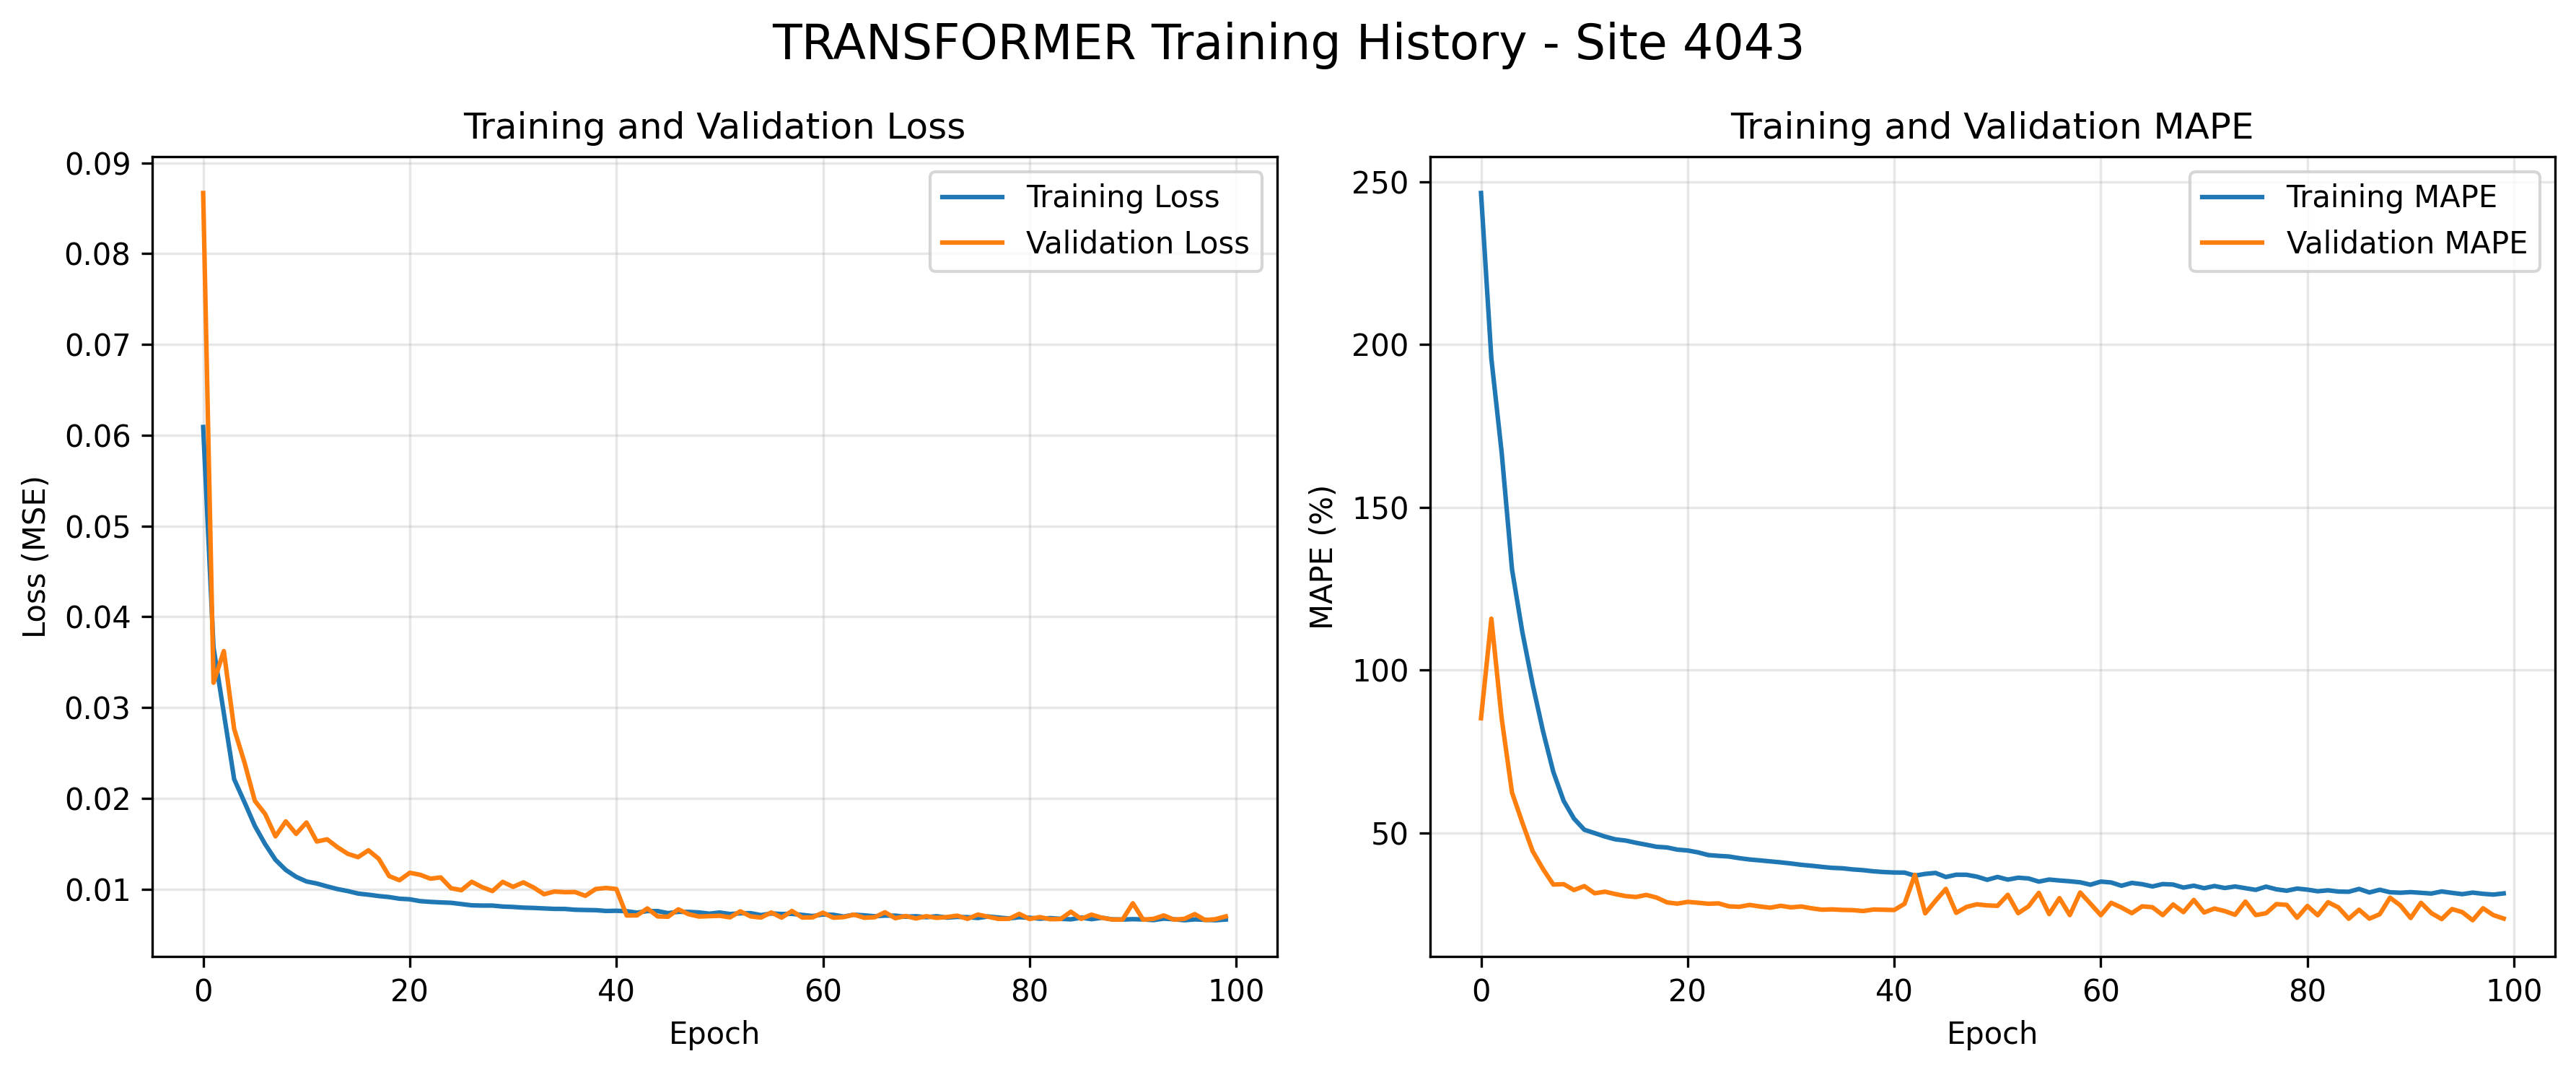

The file beside this chart, header and first rows:
loss, mape, val_loss, val_mape
0.06091, 246.6, 0.08669, 85.19
0.03661, 195.7, 0.03273, 115.8
0.02937, 166.8, 0.03622, 85.1
0.0221, 130.9, 0.02763, 62.36
0.01956, 111.7, 0.02394, 53.11
0.01696, 95.55, 0.01972, 44.33
0.01494, 81.23, 0.01826, 38.85
0.01322, 68.68, 0.0158, 34.08
0.0121, 59.79, 0.01745, 34.2
0.01134, 54.34, 0.01608, 32.4
0.01083, 50.92, 0.01733, 33.6
0.0106, 49.89, 0.01523, 31.4
0.01029, 48.83, 0.01547, 31.89
0.009992, 47.97, 0.01461, 31.16
0.009774, 47.6, 0.01388, 30.53
0.009497, 46.92, 0.01351, 30.26
0.009373, 46.32, 0.01426, 30.9
0.009223, 45.68, 0.01333, 30.08
0.009112, 45.48, 0.01143, 28.6
0.008932, 44.82, 0.01097, 28.21
0.008867, 44.55, 0.01179, 28.76
0.008665, 43.97, 0.01157, 28.49
0.008584, 43.14, 0.01114, 28.18
0.008525, 42.9, 0.01128, 28.29
0.00848, 42.7, 0.01008, 27.39
0.00834, 42.19, 0.009872, 27.24
0.008202, 41.78, 0.0108, 27.82
0.008175, 41.51, 0.01021, 27.34
0.008175, 41.2, 0.009772, 26.97
0.008068, 40.91, 0.01078, 27.56
0.008023, 40.55, 0.01024, 27.07
0.007948, 40.15, 0.01073, 27.35
0.007915, 39.86, 0.01016, 26.79
0.007861, 39.51, 0.009425, 26.36
0.007811, 39.21, 0.009719, 26.45
0.007806, 39.07, 0.009651, 26.28
0.007715, 38.73, 0.009664, 26.22
0.007687, 38.5, 0.009247, 25.94
0.007669, 38.15, 0.01, 26.41
0.00758, 37.93, 0.01012, 26.35
0.007602, 37.78, 0.009999, 26.26
0.007553, 37.75, 0.007077, 28.17
0.007391, 36.81, 0.007095, 37.07
0.007569, 37.36, 0.007859, 25.23
0.007567, 37.65, 0.00698, 29.08
0.007342, 36.4, 0.006946, 32.75
0.007489, 37.11, 0.007762, 25.39
0.007476, 37.09, 0.00722, 27.2
0.007417, 36.51, 0.006965, 28.01
0.007283, 35.54, 0.007008, 27.68
0.00741, 36.42, 0.00705, 27.54
0.007244, 35.6, 0.006876, 30.94
0.007324, 36.18, 0.007541, 25.28
0.007337, 35.96, 0.00698, 27.38
0.007122, 34.98, 0.006854, 31.53
0.007308, 35.62, 0.007413, 25
0.007249, 35.33, 0.006845, 29.92
0.007263, 35.09, 0.00758, 24.69
0.007149, 34.77, 0.006853, 31.64
0.007019, 34.03, 0.006879, 28.18
... 40 more rows
